Image classification data set "data" (lambertgeo/PHI on GitHub). Class labels (4): negatif, negative, positif, positive.

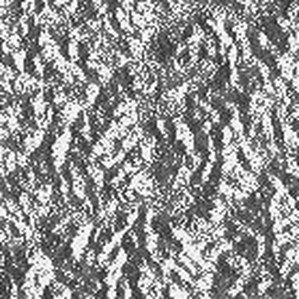
Label: positif

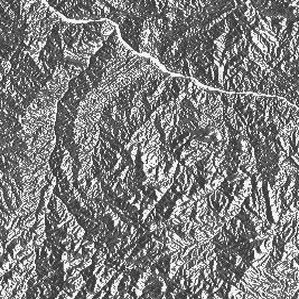
Label: positif

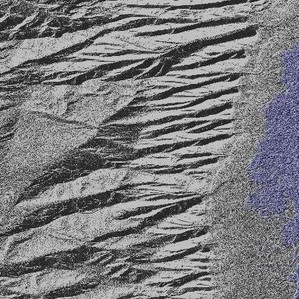
Label: negatif

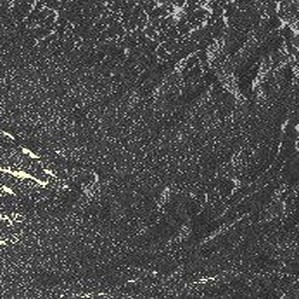
Label: negative

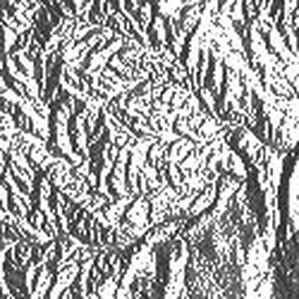
Label: positive

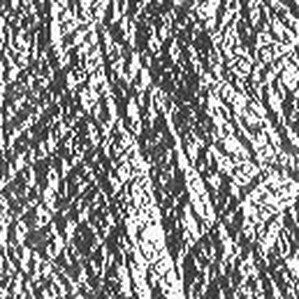
Label: negative
